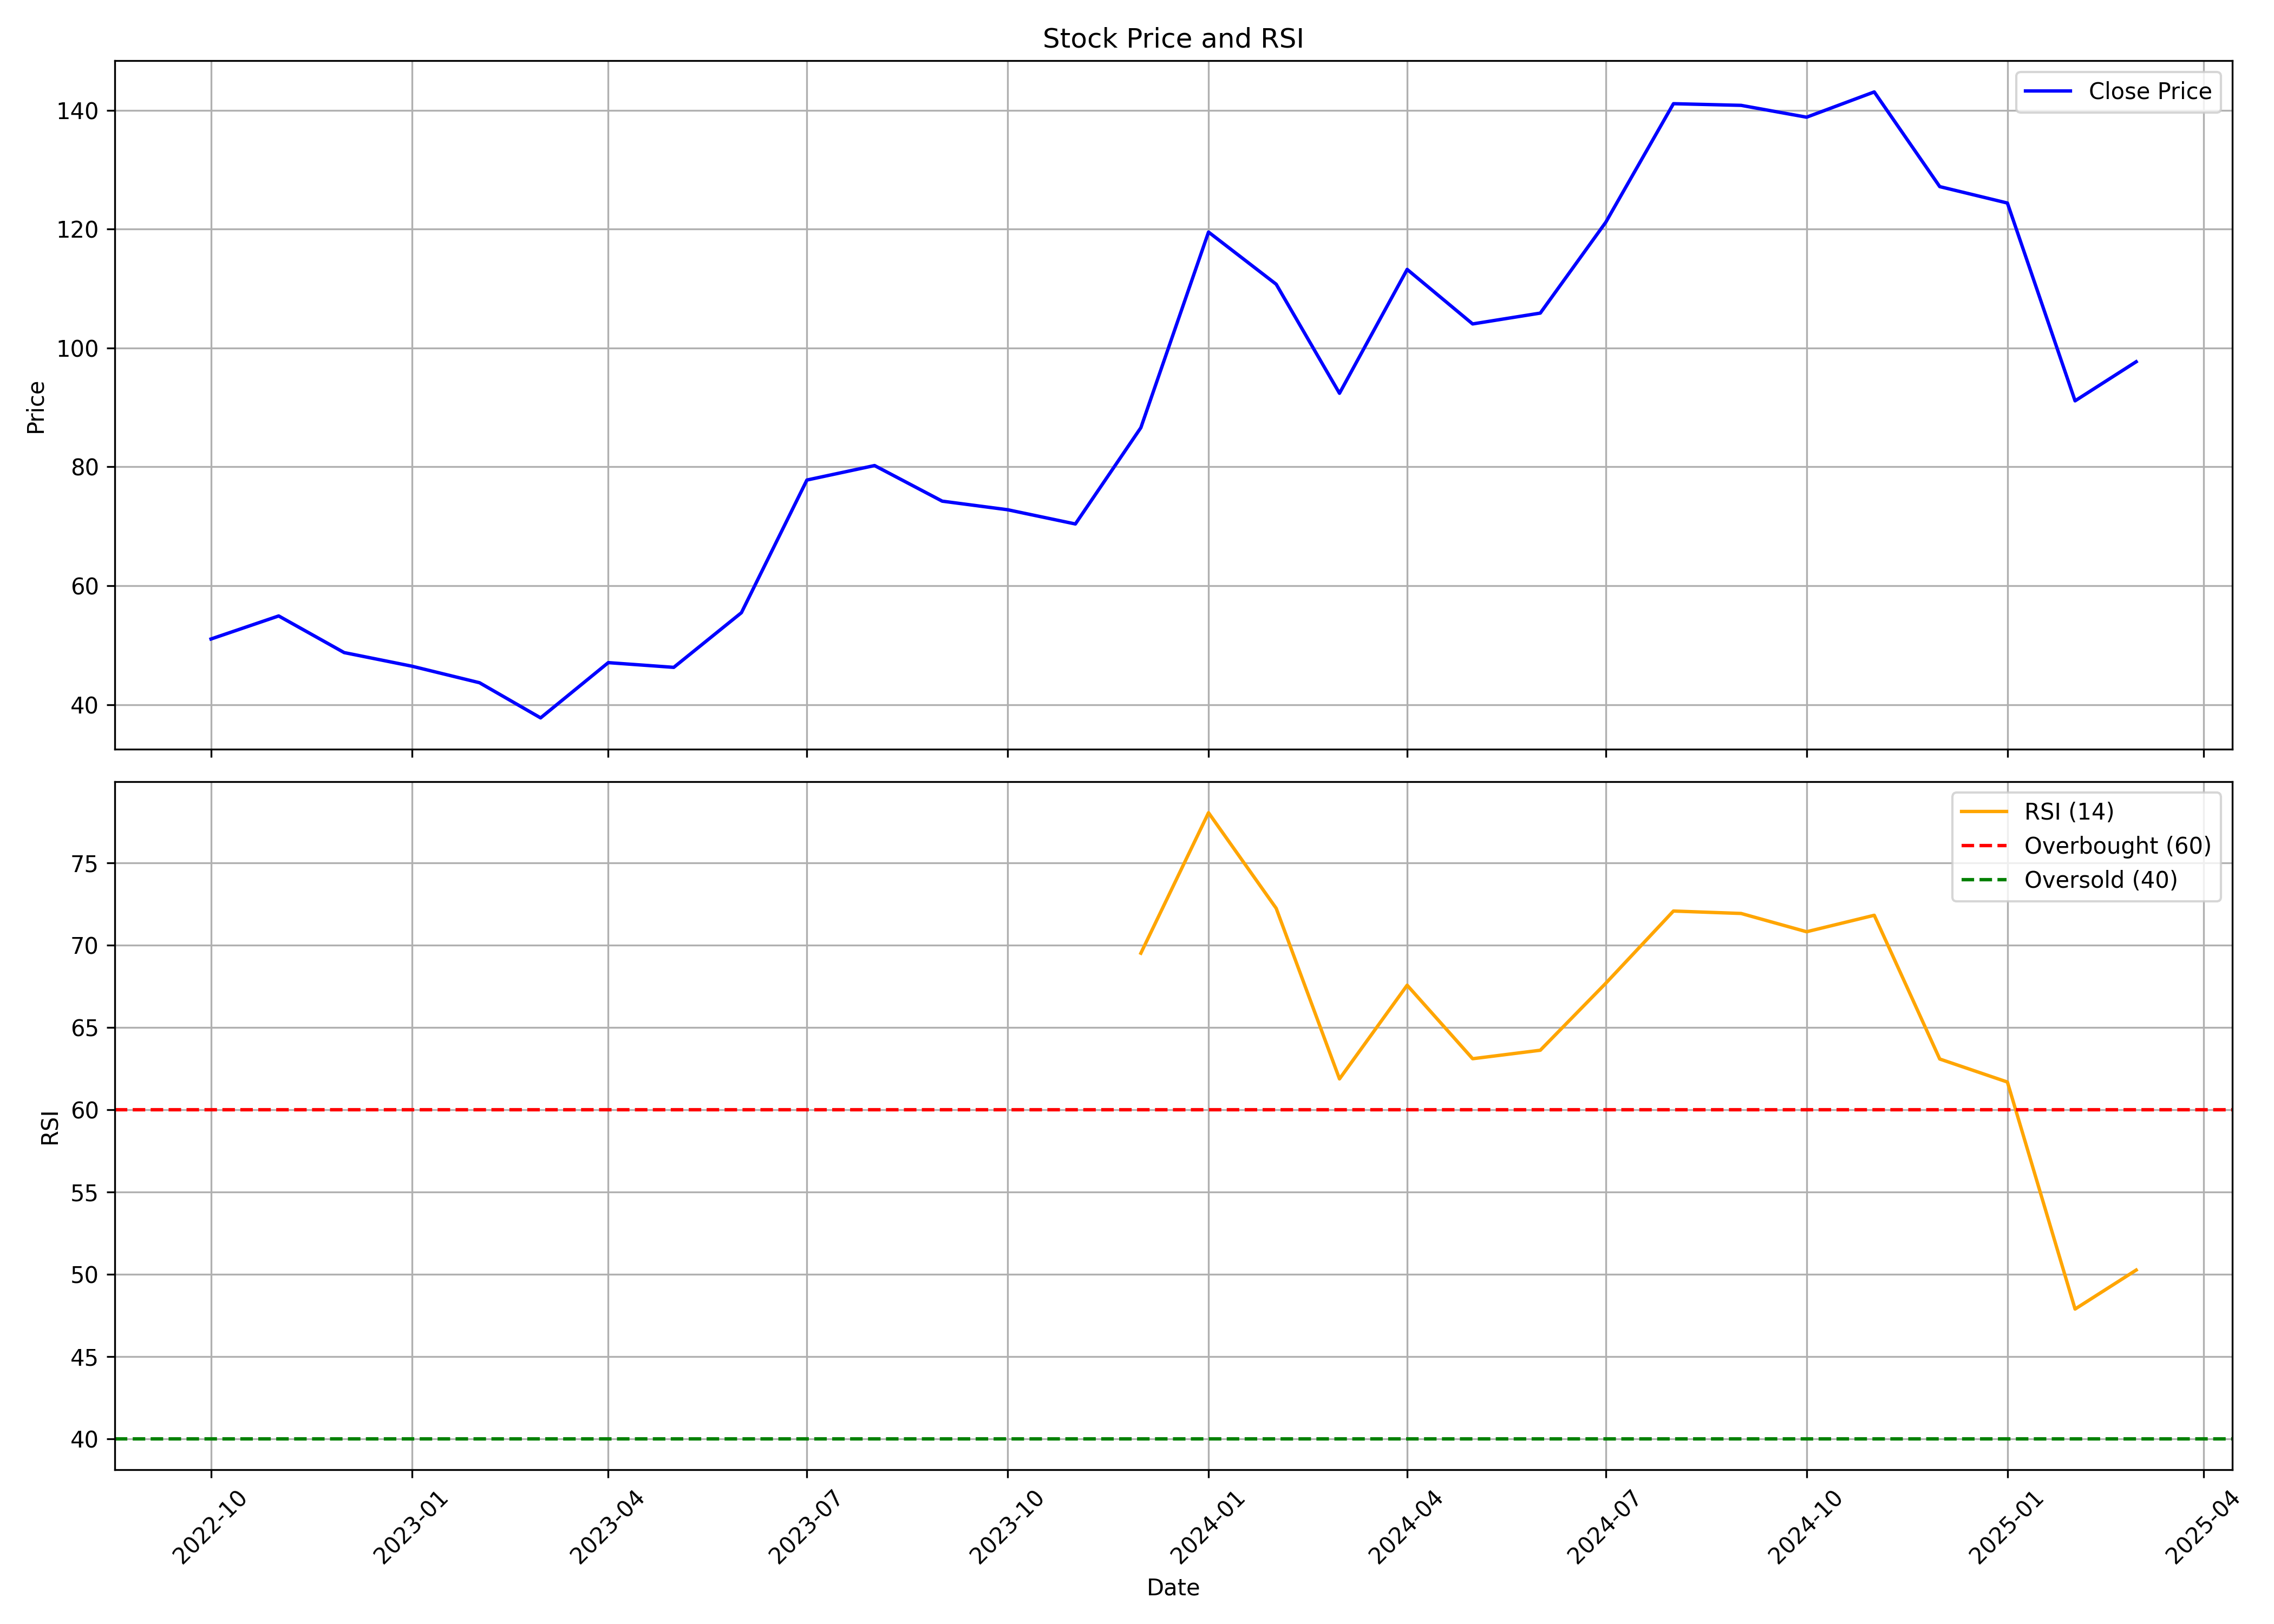

The table this chart was drawn from, first rows:
, date, symbol, open, high, low, close, volume, rsi
0, 2022-10-01, KRITINUT, 56.66, 57.11, 46.23, 51.05, 364761, 
1, 2022-11-01, KRITINUT, 51.05, 59.65, 43.74, 54.92, 1101749, 
2, 2022-12-01, KRITINUT, 55.67, 60.34, 44.69, 48.76, 1145806, 
3, 2023-01-01, KRITINUT, 47.77, 51.64, 45.53, 46.47, 457177, 
4, 2023-02-01, KRITINUT, 47.72, 53.68, 42.9, 43.69, 559802, 
5, 2023-03-01, KRITINUT, 44.69, 48.02, 37.03, 37.78, 430658, 
6, 2023-04-01, KRITINUT, 37.78, 50.55, 37.73, 47.07, 857352, 
7, 2023-05-01, KRITINUT, 47.07, 49.21, 45.08, 46.28, 659129, 
8, 2023-06-01, KRITINUT, 45.83, 63.32, 44.34, 55.47, 2685964, 
9, 2023-07-01, KRITINUT, 55.47, 89.37, 54.43, 77.79, 6800290, 
10, 2023-08-01, KRITINUT, 78.44, 86.34, 76.55, 80.22, 974954, 
11, 2023-09-01, KRITINUT, 80.17, 81.71, 70.1, 74.24, 629009, 
12, 2023-10-01, KRITINUT, 74.24, 85.45, 70.35, 72.79, 572172, 
13, 2023-11-01, KRITINUT, 72.79, 76.13, 69.4, 70.4, 270588, 
14, 2023-12-01, KRITINUT, 70.4, 96.67, 68.95, 86.6, 2107923, 69.51
15, 2024-01-01, KRITINUT, 86.6, 128.5, 84.61, 119.5, 4799204, 78.05
16, 2024-02-01, KRITINUT, 121.5, 124.6, 101.7, 110.7, 1293596, 72.24
17, 2024-03-01, KRITINUT, 110.7, 114.9, 80.82, 92.38, 934948, 61.87
18, 2024-04-01, KRITINUT, 94.28, 117.4, 92.58, 113.2, 1243050, 67.57
19, 2024-05-01, KRITINUT, 113.2, 118.7, 95.03, 104, 1376126, 63.1
20, 2024-06-01, KRITINUT, 104, 119.1, 93.78, 105.9, 1498888, 63.61
21, 2024-07-01, KRITINUT, 106.2, 137, 105.0, 121.2, 4332555, 67.69
22, 2024-08-01, KRITINUT, 123.3, 166.7, 114.9, 141.1, 7465729, 72.08
23, 2024-09-01, KRITINUT, 143.8, 157.9, 135.0, 140.8, 774535, 71.93
24, 2024-10-01, KRITINUT, 142.0, 156.9, 126.2, 138.8, 634415, 70.82
25, 2024-11-01, KRITINUT, 133.8, 155.1, 110.2, 143.1, 1920672, 71.82
26, 2024-12-01, KRITINUT, 140.0, 155, 121.6, 127.2, 1315684, 63.08
27, 2025-01-01, KRITINUT, 126.5, 135.9, 108.1, 124.4, 1108688, 61.68
28, 2025-02-01, KRITINUT, 125.1, 135, 89.48, 91.11, 897974, 47.88
29, 2025-03-01, KRITINUT, 94.0, 102.9, 85.15, 97.69, 383985, 50.25
